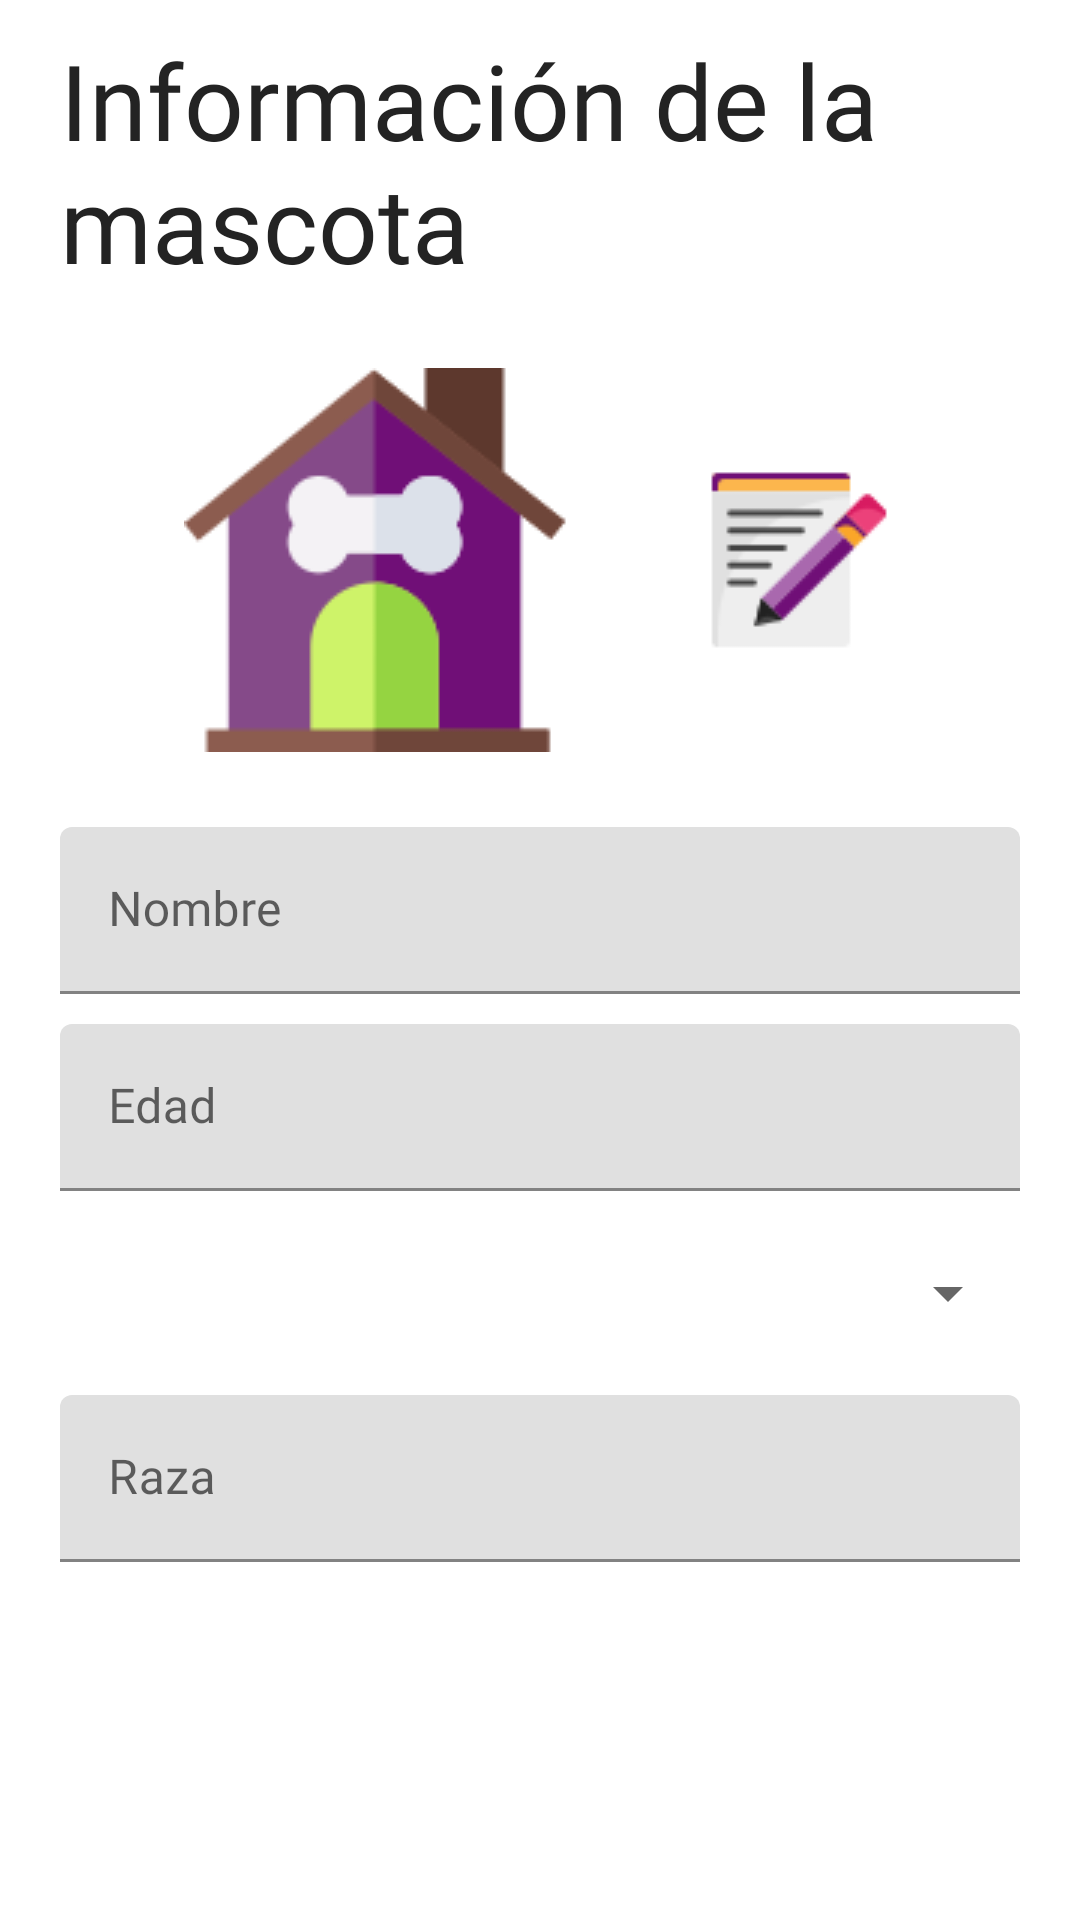

The Android layout XML behind this screen, and the referenced resources:
<!-- AndroidManifest.xml: application theme Theme.Vetcare -->
<!-- res/layout/fragment_perfil_mascota.xml -->
<?xml version="1.0" encoding="utf-8"?>
<FrameLayout xmlns:android="http://schemas.android.com/apk/res/android"
    xmlns:tools="http://schemas.android.com/tools"
    android:layout_width="match_parent"
    android:layout_height="wrap_content"
    tools:context=".fragmentos.PerfilMascotaFragment">

    
    <LinearLayout
        android:layout_width="match_parent"
        android:layout_height="wrap_content"
        android:orientation="vertical"
        android:layout_marginHorizontal="20dp">
        <TextView
            android:layout_width="match_parent"
            android:layout_height="wrap_content"
            android:text="@string/mascLblPerfilMascota"
            android:textSize="35sp"
            android:fontFamily="@font/poppins_semibold"
            android:textColor="@color/titulo"
            android:layout_marginTop="10dp"/>

        <LinearLayout
            android:layout_width="match_parent"
            android:layout_height="wrap_content"
            android:orientation="horizontal"
            android:gravity="center"
            android:paddingVertical="25dp">

            <ImageButton
                android:id="@+id/mascIconoMascota"
                android:layout_width="wrap_content"
                android:layout_height="wrap_content"
                android:contentDescription="@string/mascDescIconoMascota"
                android:src="@drawable/user_mascota"
                android:background="@color/fondoTransparente"/>

            <ImageButton
                android:id="@+id/mascIconoEditar"
                android:layout_width="wrap_content"
                android:layout_height="wrap_content"
                android:src="@drawable/editar"
                android:layout_marginStart="45dp"
                android:contentDescription="@string/mascDescIconoEditar"
                android:background="@color/fondoTransparente"/>

        </LinearLayout>
        <com.google.android.material.textfield.TextInputLayout
            android:layout_width="match_parent"
            android:layout_height="wrap_content"
            >
            <EditText
                android:id="@+id/mascTxtNombreMascota"
                android:layout_width="match_parent"
                android:layout_height="wrap_content"
                android:hint="@string/mascTxtNombreMascota"
                android:maxLength="100"
                android:fontFamily="@font/poppins_medium"
                android:inputType="none"/>
        </com.google.android.material.textfield.TextInputLayout>

        <com.google.android.material.textfield.TextInputLayout
            android:layout_width="match_parent"
            android:layout_height="wrap_content">
            <EditText
                android:id="@+id/mascTxtEdadMascota"
                android:layout_width="match_parent"
                android:layout_height="wrap_content"
                android:hint="@string/mascTxtEdadMascota"
                android:layout_marginVertical="10dp"
                android:maxLength="100"
                android:fontFamily="@font/poppins_medium"
                android:inputType="none"/>
        </com.google.android.material.textfield.TextInputLayout>

        <com.google.android.material.textfield.TextInputLayout
            android:layout_width="match_parent"
            android:layout_height="wrap_content">
            <Spinner
                android:id="@+id/mascCboTipoMascota"
                android:layout_width="match_parent"
                android:layout_height="wrap_content"
                android:minHeight="48dp"
                android:fontFamily="@font/poppins_medium"
                android:enabled="false"/>

        </com.google.android.material.textfield.TextInputLayout>

        <com.google.android.material.textfield.TextInputLayout
            android:layout_width="match_parent"
            android:layout_height="wrap_content">
            <EditText
                android:id="@+id/mascTxtRazaMascota"
                android:layout_width="match_parent"
                android:layout_height="wrap_content"
                android:hint="@string/mascTxtRazaMascota"
                android:layout_marginVertical="10dp"
                android:maxLength="100"
                android:fontFamily="@font/poppins_medium"
                android:inputType="none"/>
        </com.google.android.material.textfield.TextInputLayout>
    </LinearLayout>

</FrameLayout>
<!-- resources referenced by this layout -->
<resources>
  <color name="fondoTransparente">#0000</color>
  <color name="titulo">#232323</color>
  <!-- drawable editar: png bitmap (drawable, 1886 bytes) -->
  <!-- drawable user_mascota: png bitmap (drawable, 4852 bytes) -->
  <string name="mascDescIconoEditar">Icono editar</string>
  <string name="mascDescIconoMascota">Icono mascota</string>
  <string name="mascLblPerfilMascota">Información de la mascota</string>
  <string name="mascTxtEdadMascota">Edad</string>
  <string name="mascTxtNombreMascota">Nombre</string>
  <string name="mascTxtRazaMascota">Raza</string>
  <style name="Theme.Vetcare" parent="Theme.MaterialComponents.DayNight.NoActionBar">
          
          <item name="colorPrimary">@color/purple_500</item>
          <item name="colorPrimaryVariant">@color/purple_700</item>
          <item name="colorOnPrimary">@color/white</item>
          
          <item name="colorSecondary">@color/teal_200</item>
          <item name="colorSecondaryVariant">@color/teal_700</item>
          <item name="colorOnSecondary">@color/black</item>
          
          <item name="android:statusBarColor">?attr/colorPrimaryVariant</item>
          
      </style>
  <color name="purple_500">#FF6200EE</color>
  <color name="purple_700">#FF3700B3</color>
  <color name="white">#FFFFFFFF</color>
  <color name="teal_200">#FF03DAC5</color>
  <color name="teal_700">#FF018786</color>
  <color name="black">#FF000000</color>
</resources>
